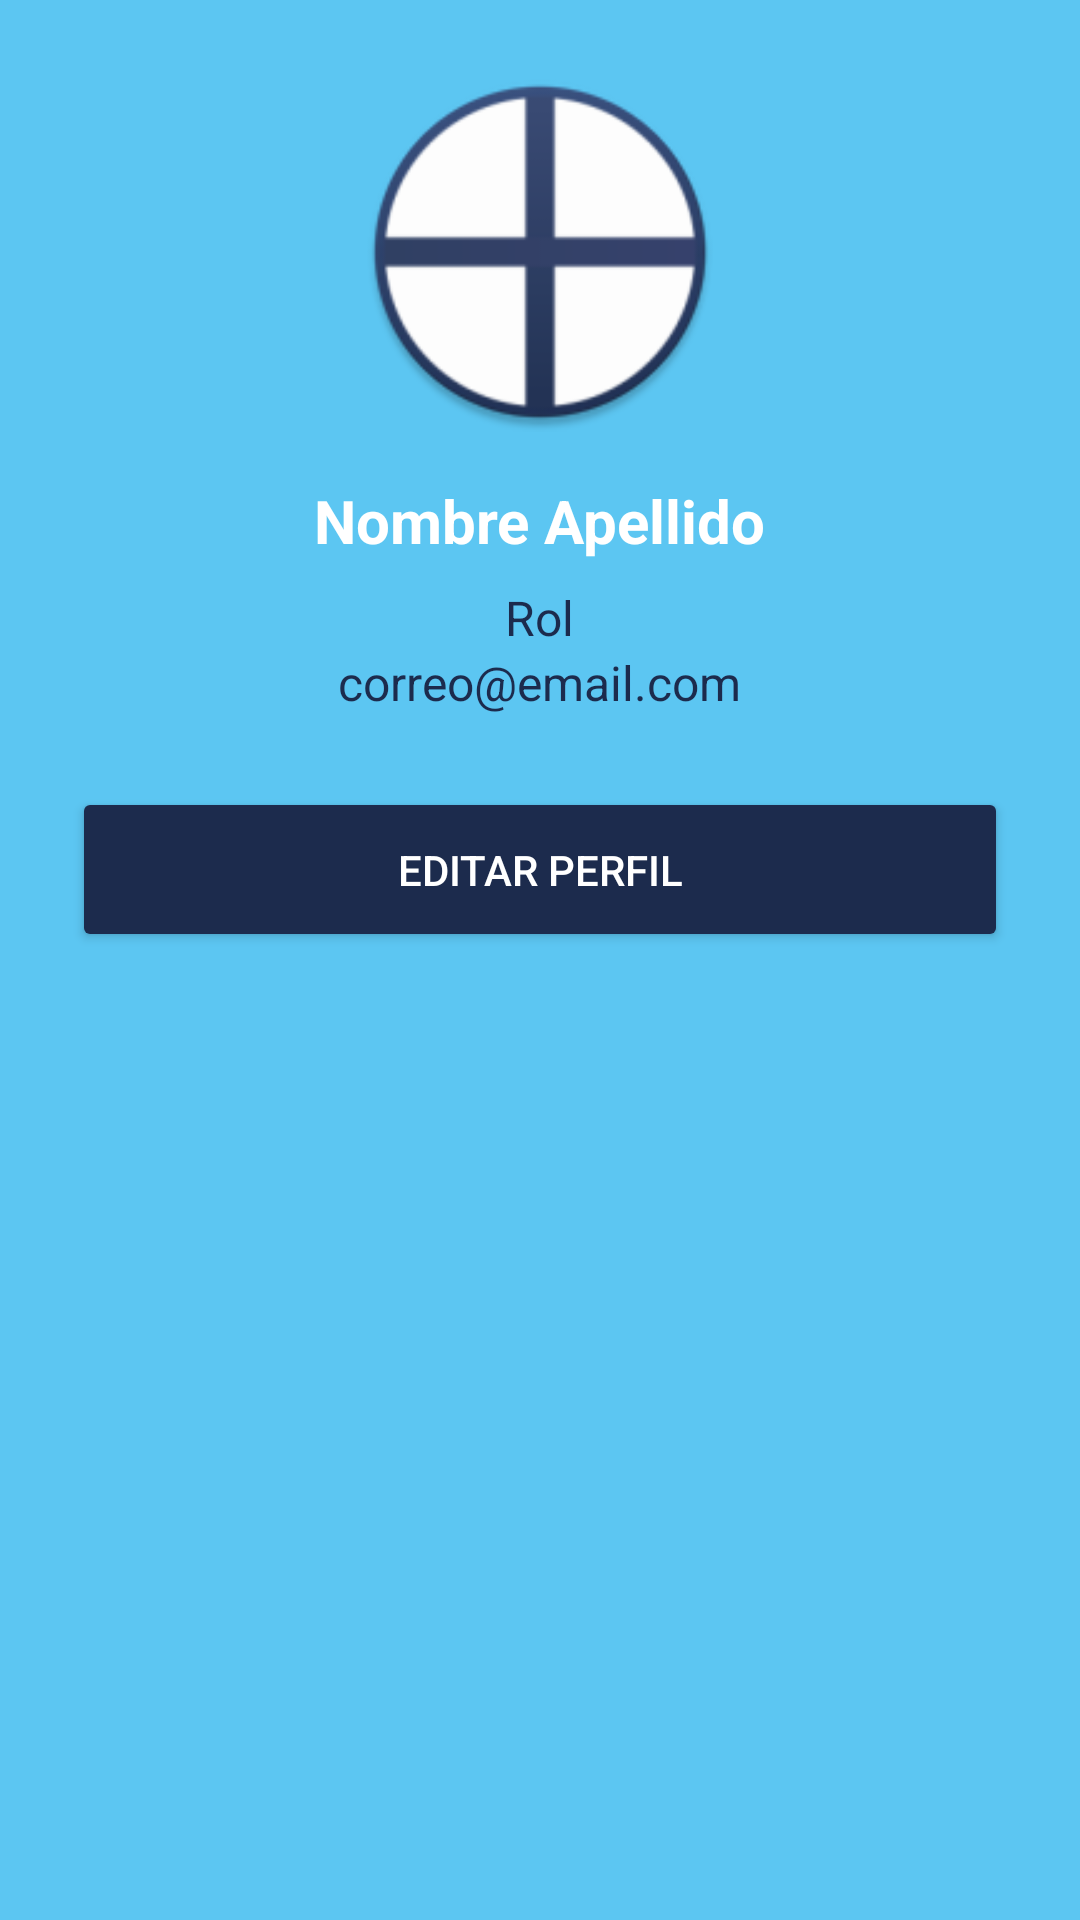

Layout XML and referenced resources for this Android screen:
<!-- AndroidManifest.xml: application theme Theme.ActividadAndroid -->
<!-- res/layout/fragment_perfil.xml -->
<?xml version="1.0" encoding="utf-8"?>
<LinearLayout xmlns:android="http://schemas.android.com/apk/res/android"
    android:layout_width="match_parent"
    android:layout_height="match_parent"
    android:orientation="vertical"
    android:background="@color/azul_fondo"
    android:gravity="center_horizontal"
    android:padding="24dp">

    
    <ImageView
        android:id="@+id/iv_foto_perfil"
        android:layout_width="120dp"
        android:layout_height="120dp"
        android:src="@mipmap/ic_launcher_round"
        android:scaleType="centerCrop"
        android:layout_marginBottom="16dp" />

    
    <TextView
        android:id="@+id/tv_nombre"
        android:layout_width="wrap_content"
        android:layout_height="wrap_content"
        android:text="Nombre Apellido"
        android:textSize="20sp"
        android:textStyle="bold"
        android:textColor="@color/blanco"
        android:layout_marginBottom="8dp" />

    <TextView
        android:id="@+id/tv_rol"
        android:layout_width="wrap_content"
        android:layout_height="wrap_content"
        android:text="Rol"
        android:textColor="@color/azul_texto"
        android:textSize="16sp"/>

    
    <TextView
        android:id="@+id/tv_correo"
        android:layout_width="wrap_content"
        android:layout_height="wrap_content"
        android:text="correo@email.com"
        android:textSize="16sp"
        android:textColor="@color/azul_texto"
        android:layout_marginBottom="24dp" />

    
    <Button
        android:id="@+id/btn_editar_perfil"
        android:layout_width="match_parent"
        android:layout_height="55dp"
        android:text="Editar Perfil"
        android:textColor="@color/blanco"
        android:backgroundTint="@color/azul_oscuro" />

</LinearLayout>
<!-- resources referenced by this layout -->
<resources>
  <color name="azul_fondo">#5CC6F2</color>
  <color name="azul_oscuro">#1C2B4D</color>
  <color name="azul_texto">#1C2B4D</color>
  <color name="blanco">#FFFFFF</color>
  <!-- mipmap ic_launcher_round: webp bitmap (mipmap-hdpi, 3586 bytes) -->
  <style name="Theme.ActividadAndroid" parent="Base.Theme.ActividadAndroid">
          <item name="colorPrimary">@color/azul_fondo</item>
      </style>
  <style name="Base.Theme.ActividadAndroid" parent="Theme.Material3.DayNight.NoActionBar">
          
          
      </style>
</resources>
